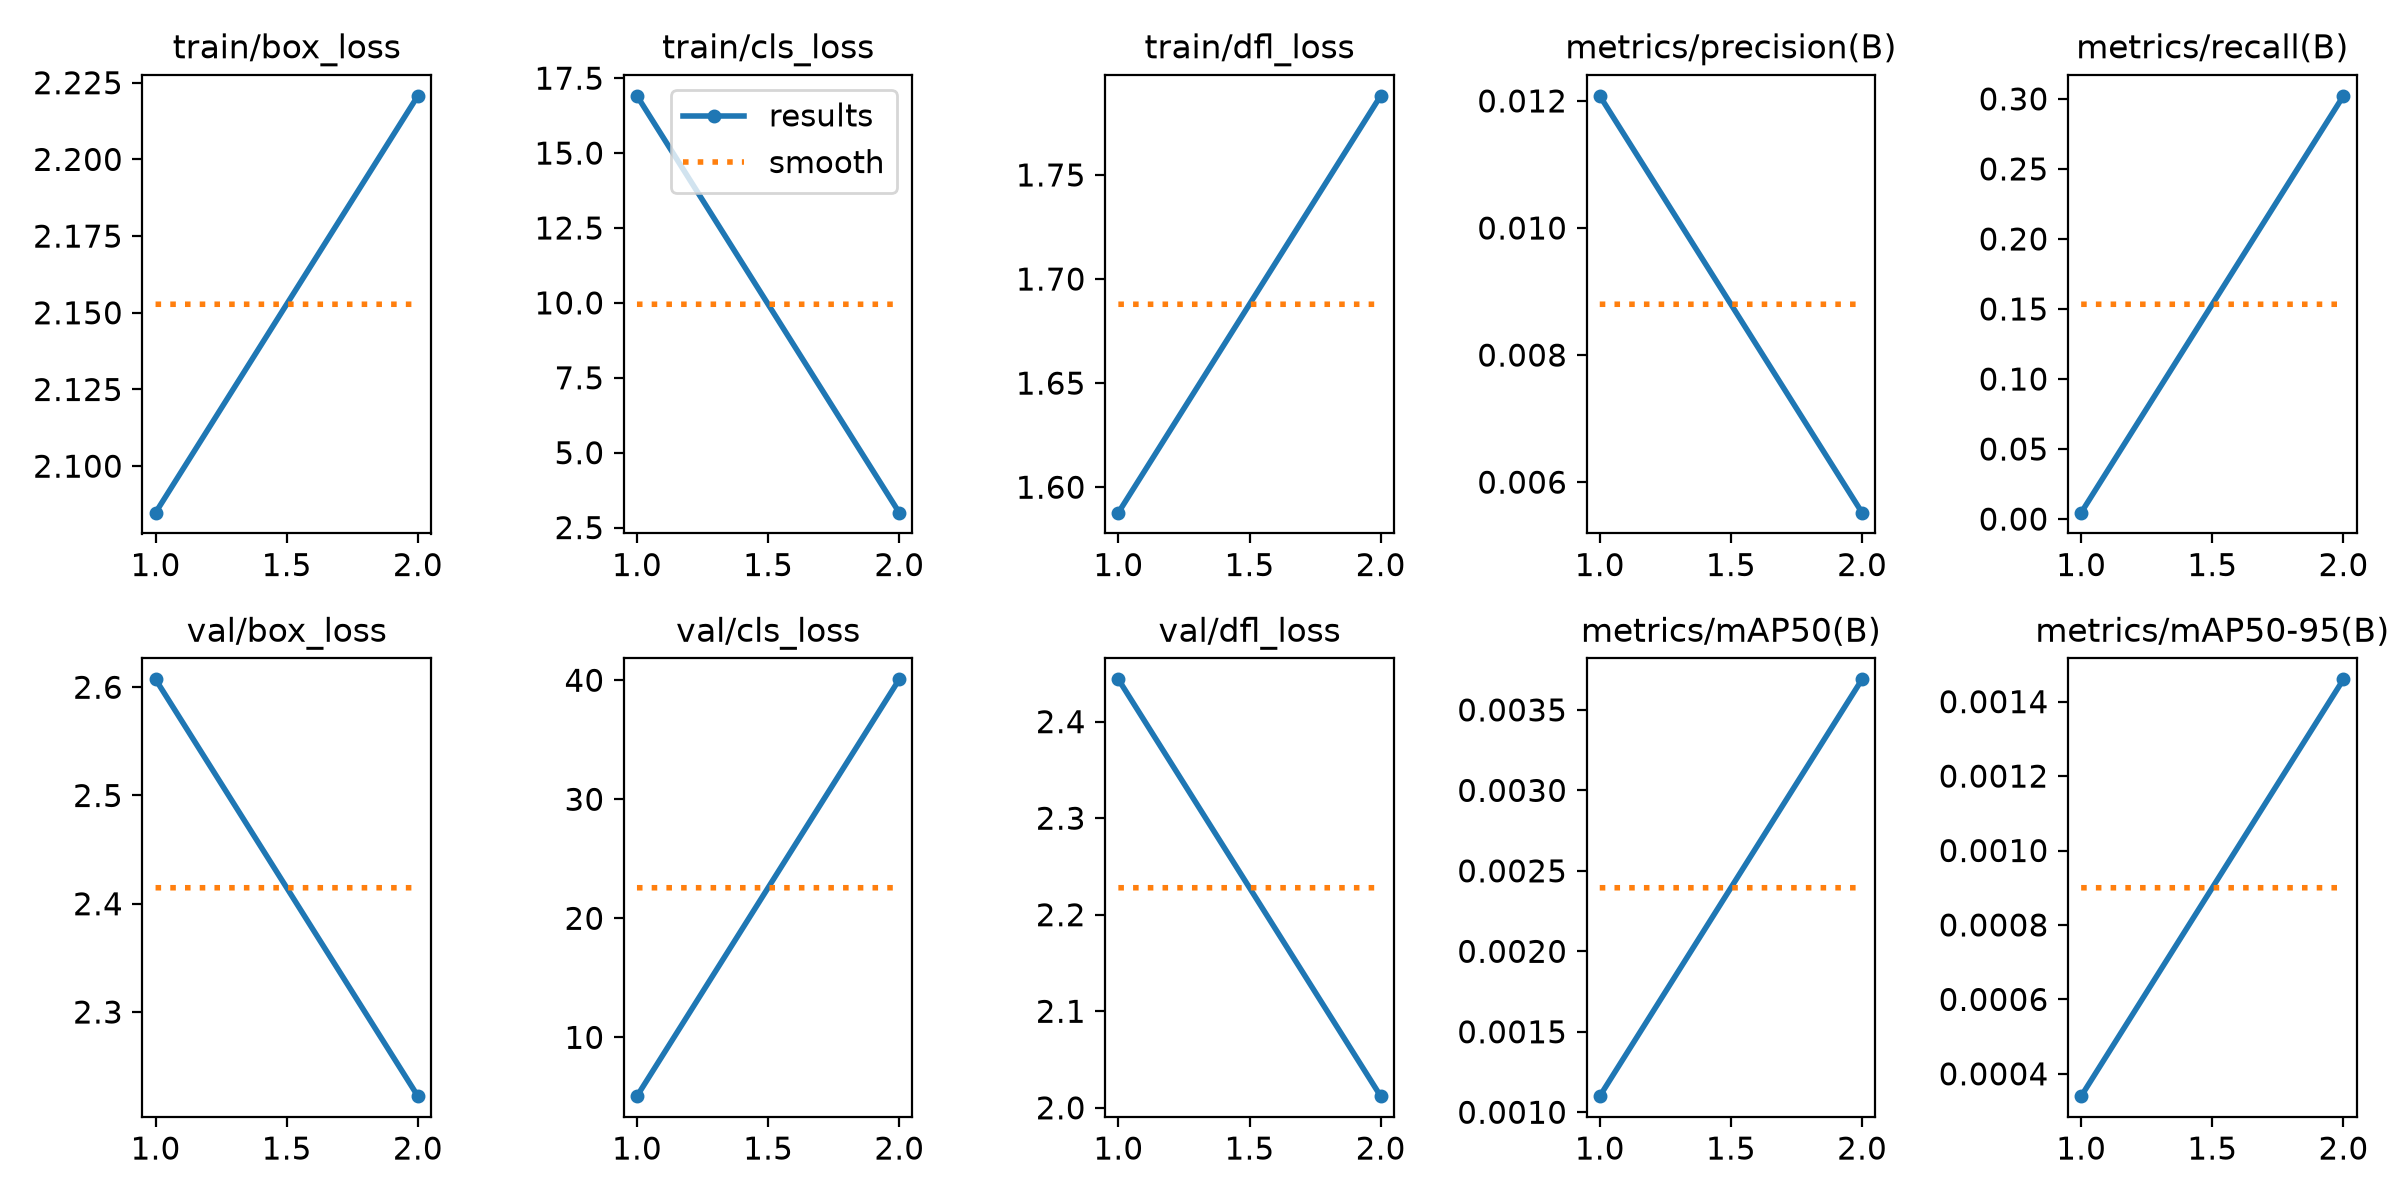

The file beside this chart, header and first rows:
epoch, time, train/box_loss, train/cls_loss, train/dfl_loss, metrics/precision(B), metrics/recall(B), metrics/mAP50(B), metrics/mAP50-95(B), val/box_loss, val/cls_loss, val/dfl_loss, lr/pg0, lr/pg1, lr/pg2
1, 42.87, 2.085, 16.91, 1.588, 0.01208, 0.00456, 0.0011, 0.00034, 2.607, 5.058, 2.444, 0.0006623, 0.0006623, 0.0006623
2, 79.76, 2.221, 2.998, 1.788, 0.00552, 0.3022, 0.00369, 0.00146, 2.222, 40.08, 2.012, 0.0006711, 0.0006711, 0.0006711
